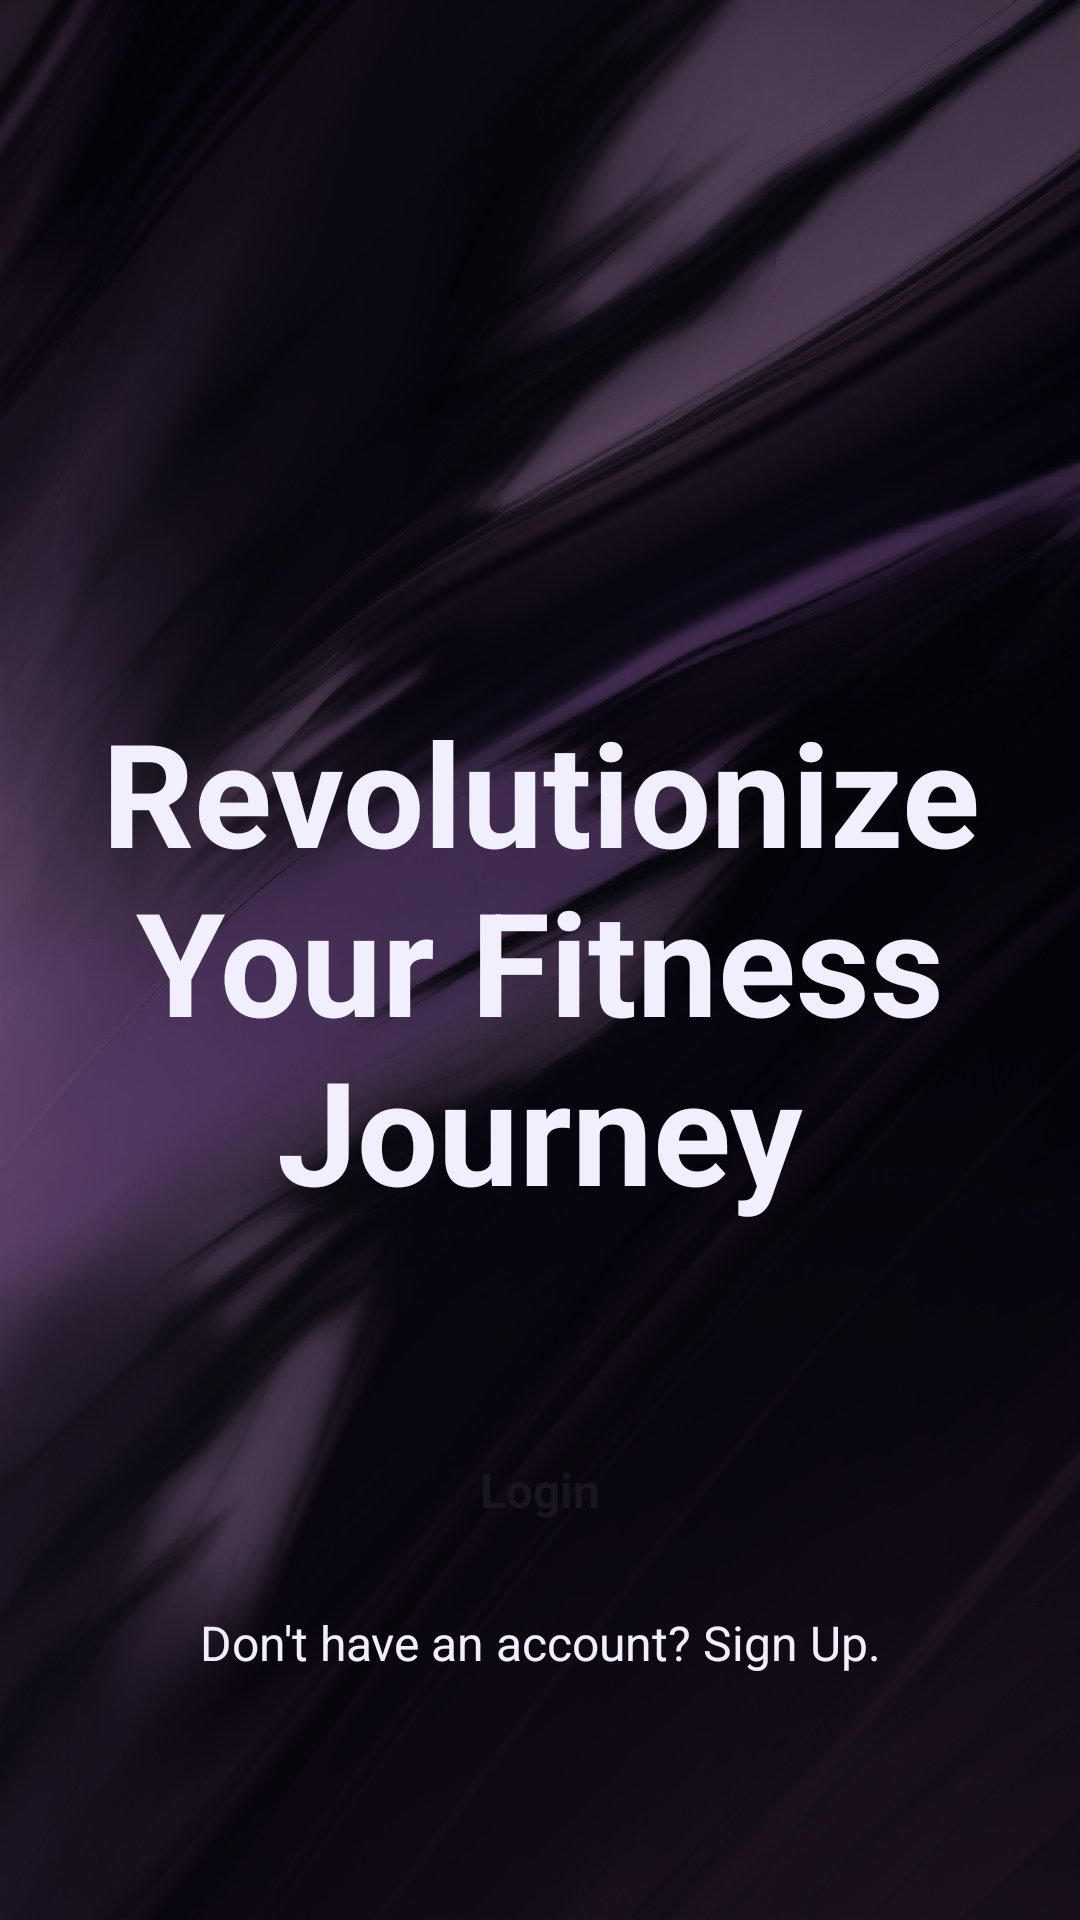

Write the Android layout XML for this screen, with the resource values it uses.
<!-- AndroidManifest.xml: application theme Theme.OPSC7311ICETASK2 -->
<!-- res/layout/activity_main.xml -->
<?xml version="1.0" encoding="utf-8"?>
<androidx.constraintlayout.widget.ConstraintLayout xmlns:android="http://schemas.android.com/apk/res/android"
    xmlns:app="http://schemas.android.com/apk/res-auto"
    xmlns:tools="http://schemas.android.com/tools"
    android:layout_width="match_parent"
    android:layout_height="match_parent"
    android:background="@drawable/bg"
    android:padding="32dp"
    tools:context=".MainActivity">

    <TextView
        android:id="@+id/textView"
        android:layout_width="wrap_content"
        android:layout_height="wrap_content"
        android:text="Revolutionize Your Fitness Journey"
        android:textAlignment="center"
        android:textColor="@color/violet12"
        android:textSize="48sp"
        android:textStyle="bold"
        app:layout_constraintBottom_toBottomOf="parent"
        app:layout_constraintEnd_toEndOf="parent"
        app:layout_constraintHorizontal_bias="0.5"
        app:layout_constraintStart_toStartOf="parent"
        app:layout_constraintTop_toTopOf="parent" />

    <Button
        android:id="@+id/btnSignIn"
        style="@style/Widget.Material3.Button"
        android:layout_width="0dp"
        android:layout_height="48dp"
        android:layout_marginTop="64dp"
        android:gravity="center"
        android:text="Login"
        android:textColor="@color/violet1"
        android:textSize="16sp"
        android:textStyle="bold"
        app:layout_constraintEnd_toEndOf="parent"
        app:layout_constraintHorizontal_bias="0.5"
        app:layout_constraintStart_toStartOf="parent"
        app:layout_constraintTop_toBottomOf="@+id/textView" />

    <TextView
        android:id="@+id/tvSignUp"
        android:layout_width="wrap_content"
        android:layout_height="wrap_content"
        android:layout_marginTop="16dp"
        android:text="Don't have an account? Sign Up."
        android:textAlignment="center"
        android:textColor="@color/violet12"
        android:textSize="16sp"
        app:layout_constraintEnd_toEndOf="parent"
        app:layout_constraintHorizontal_bias="0.5"
        app:layout_constraintStart_toStartOf="parent"
        app:layout_constraintTop_toBottomOf="@+id/btnSignIn" />
</androidx.constraintlayout.widget.ConstraintLayout>
<!-- resources referenced by this layout -->
<resources>
  <color name="violet1">#17151F</color>
  <color name="violet12">#F1EEFE</color>
  <!-- drawable bg: png bitmap (drawable, 931905 bytes) -->
  <style name="Theme.OPSC7311ICETASK2" parent="Theme.MaterialComponents.DayNight.NoActionBar">
          
          <item name="colorPrimary">@color/violet11</item>
          <item name="colorPrimaryVariant">@color/violet5</item>
          <item name="colorOnPrimary">@color/violet12</item>
          
          <item name="colorSecondary">@color/violet10</item>
          <item name="colorSecondaryVariant">@color/violet4</item>
          <item name="colorOnSecondary">@color/violet4</item>
          
          <item name="android:statusBarColor">?attr/colorPrimaryVariant</item>
          
          <item name="android:state_pressed">@color/violet1</item>
          <item name="android:textColorHint">@color/violet12</item>
  
      </style>
  <color name="violet11">#9E8CFC</color>
  <color name="violet5">#32275F</color>
  <color name="violet10">#7C66DC</color>
  <color name="violet4">#2C2250</color>
</resources>
